Run: headless pygame with SDL's dummy video driver; simulated clock (each Clock.tick advances the game by its frame time, no real sleeping); random seed 0; keys injected as events and as key.get_pressed() state; no mouse input.
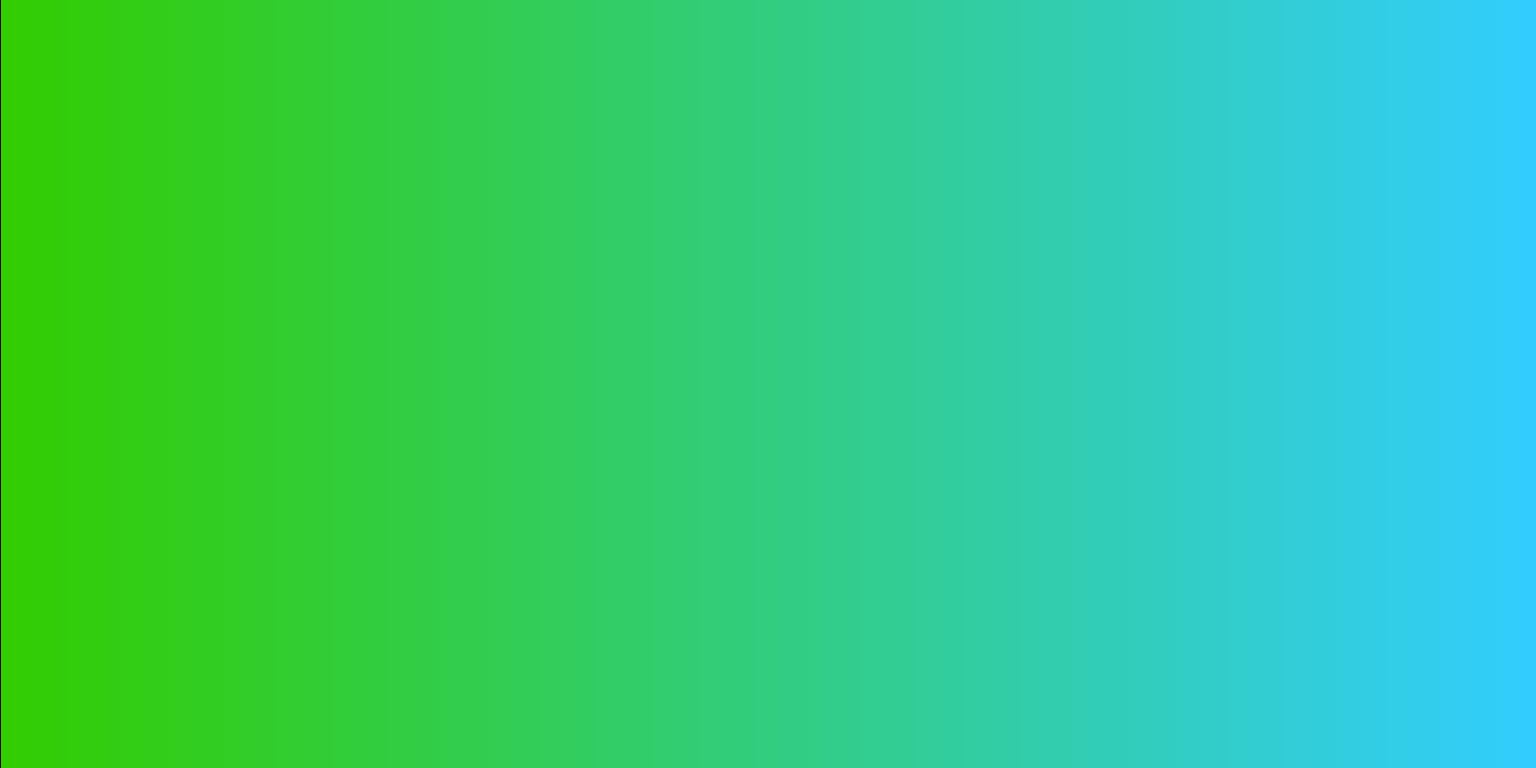
Frame 1 of 4 · flips 1–60 · no input
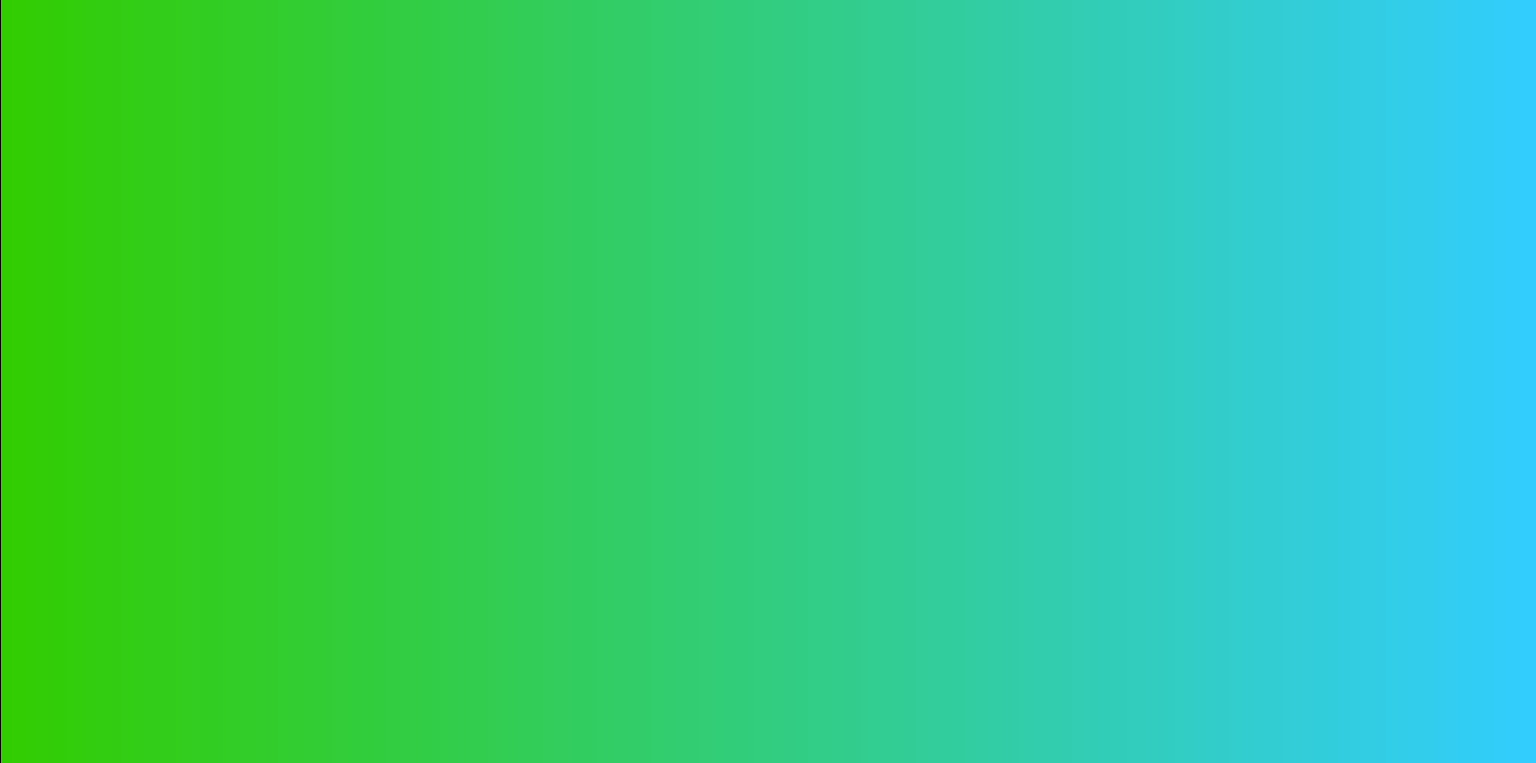
Frame 2 of 4 · flips 61–180 · tapped SPACE, RETURN · held RIGHT (→), D
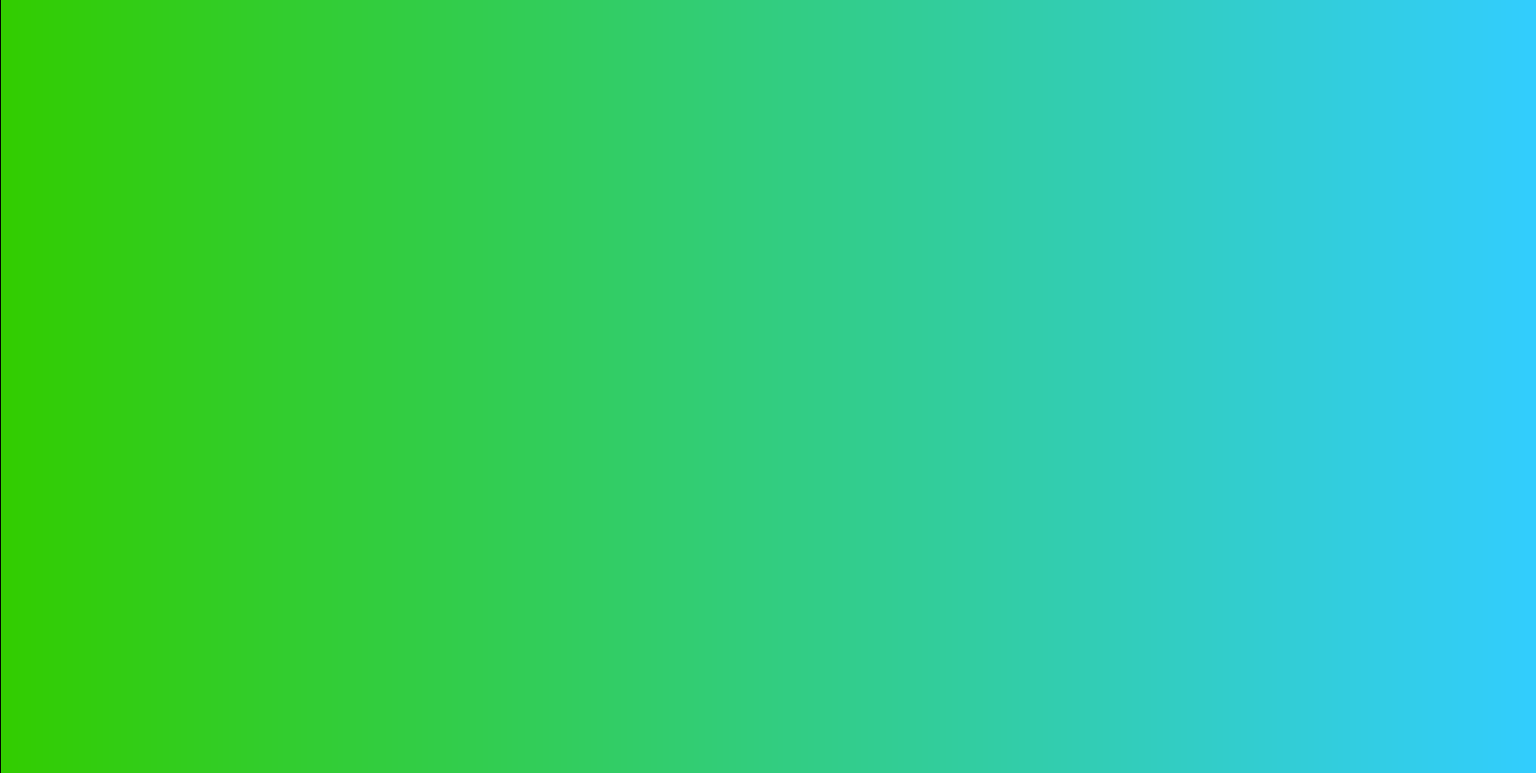
Frame 3 of 4 · flips 181–300 · held DOWN (↓), S
Frame 4 of 4 · flips 301–420 · held LEFT (←), A, UP (↑), W · screen same as frame 1, image omitted

The pygame program that drew these frames:

import pygame, sys
from pygame.locals import *
from math import floor ,ceil
#1
w=1600
h=800
pygame.init()
DISPLAYSURF = pygame.display.set_mode((w, h),0,0)
pygame.display.set_caption('Hello World!')
bg_color=[0,0,0]
#2




while True:
    for event in pygame.event.get():
        if event.type == QUIT or (event.type==KEYDOWN and event.key==K_ESCAPE):
            pygame.quit()
            sys.exit()
        if event.type==KEYDOWN and event.key==K_LEFT :
            w-=10
            DISPLAYSURF = pygame.display.set_mode((w, h))
        elif event.type==KEYDOWN and event.key==K_RIGHT:
            w += 10
            DISPLAYSURF = pygame.display.set_mode((w, h))
        elif event.type==KEYDOWN and event.key==K_DOWN:
            h += 10
            DISPLAYSURF = pygame.display.set_mode((w, h))
        elif event.type==KEYDOWN and event.key==K_UP:
            h -= 10
            DISPLAYSURF = pygame.display.set_mode((w, h))
    a = [0, 0, 1, h]
    for x in range(1,w):
        a[0] = x
        r=50
        g=255-r
        b=255/w*x
        pygame.draw.rect(DISPLAYSURF,(r,g,b),Rect(a))


    pygame.display.update()
